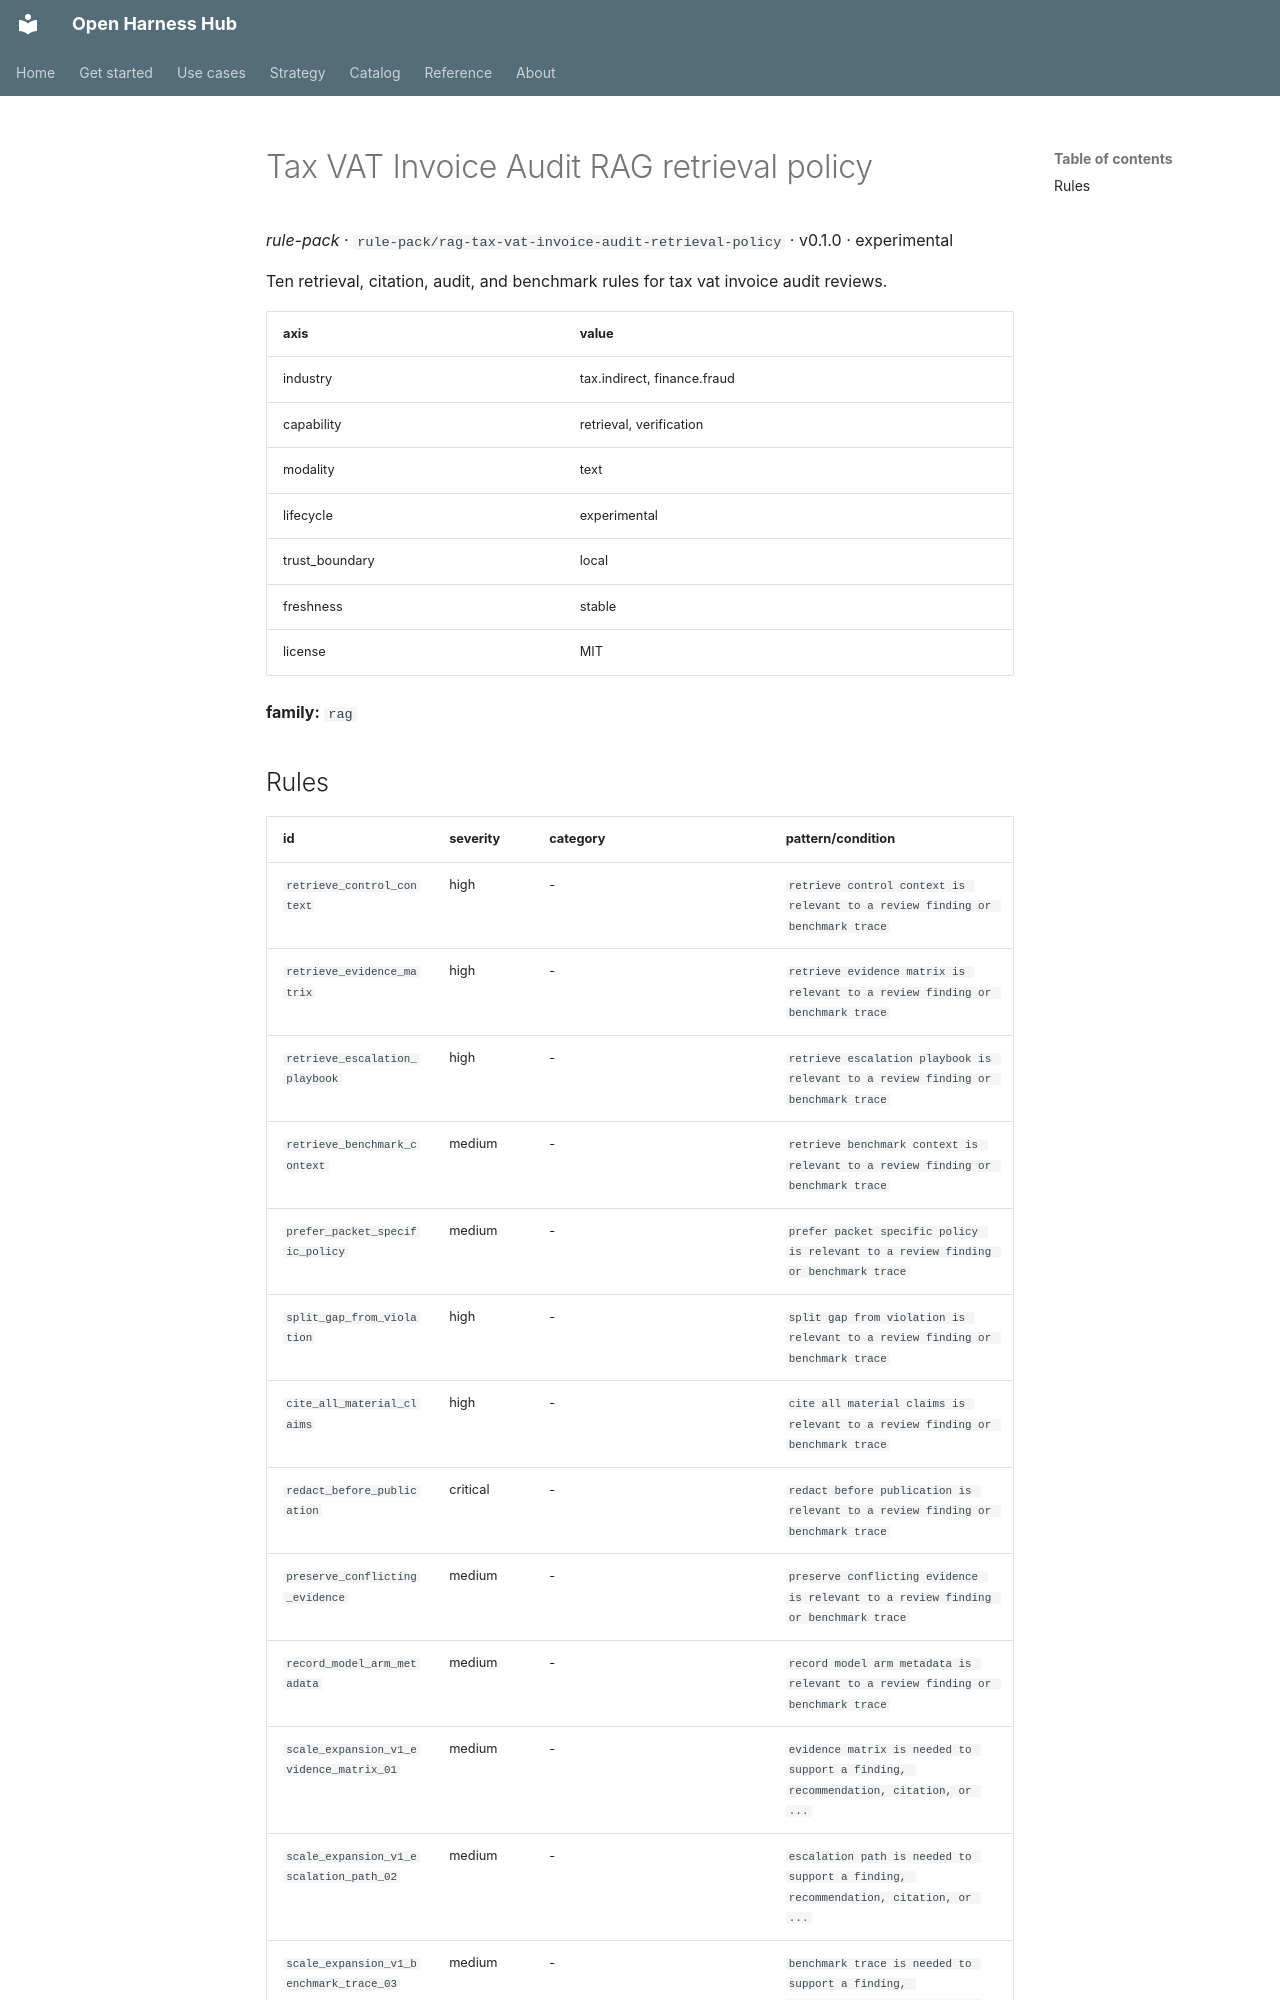

repository: Amarel-Taylor-Scott/open-harness-hub · page: catalog/rule-pack_rag-tax-vat-invoice-audit-retrieval-policy/index.html · generator: mkdocs

# Tax VAT Invoice Audit RAG retrieval policy

*rule-pack* · `rule-pack/rag-tax-vat-invoice-audit-retrieval-policy` · v0.1.0 · experimental

Ten retrieval, citation, audit, and benchmark rules for tax vat invoice audit reviews.

| axis | value |
|---|---|
| industry | tax.indirect, finance.fraud |
| capability | retrieval, verification |
| modality | text |
| lifecycle | experimental |
| trust_boundary | local |
| freshness | stable |
| license | MIT |



**family:** `rag`
